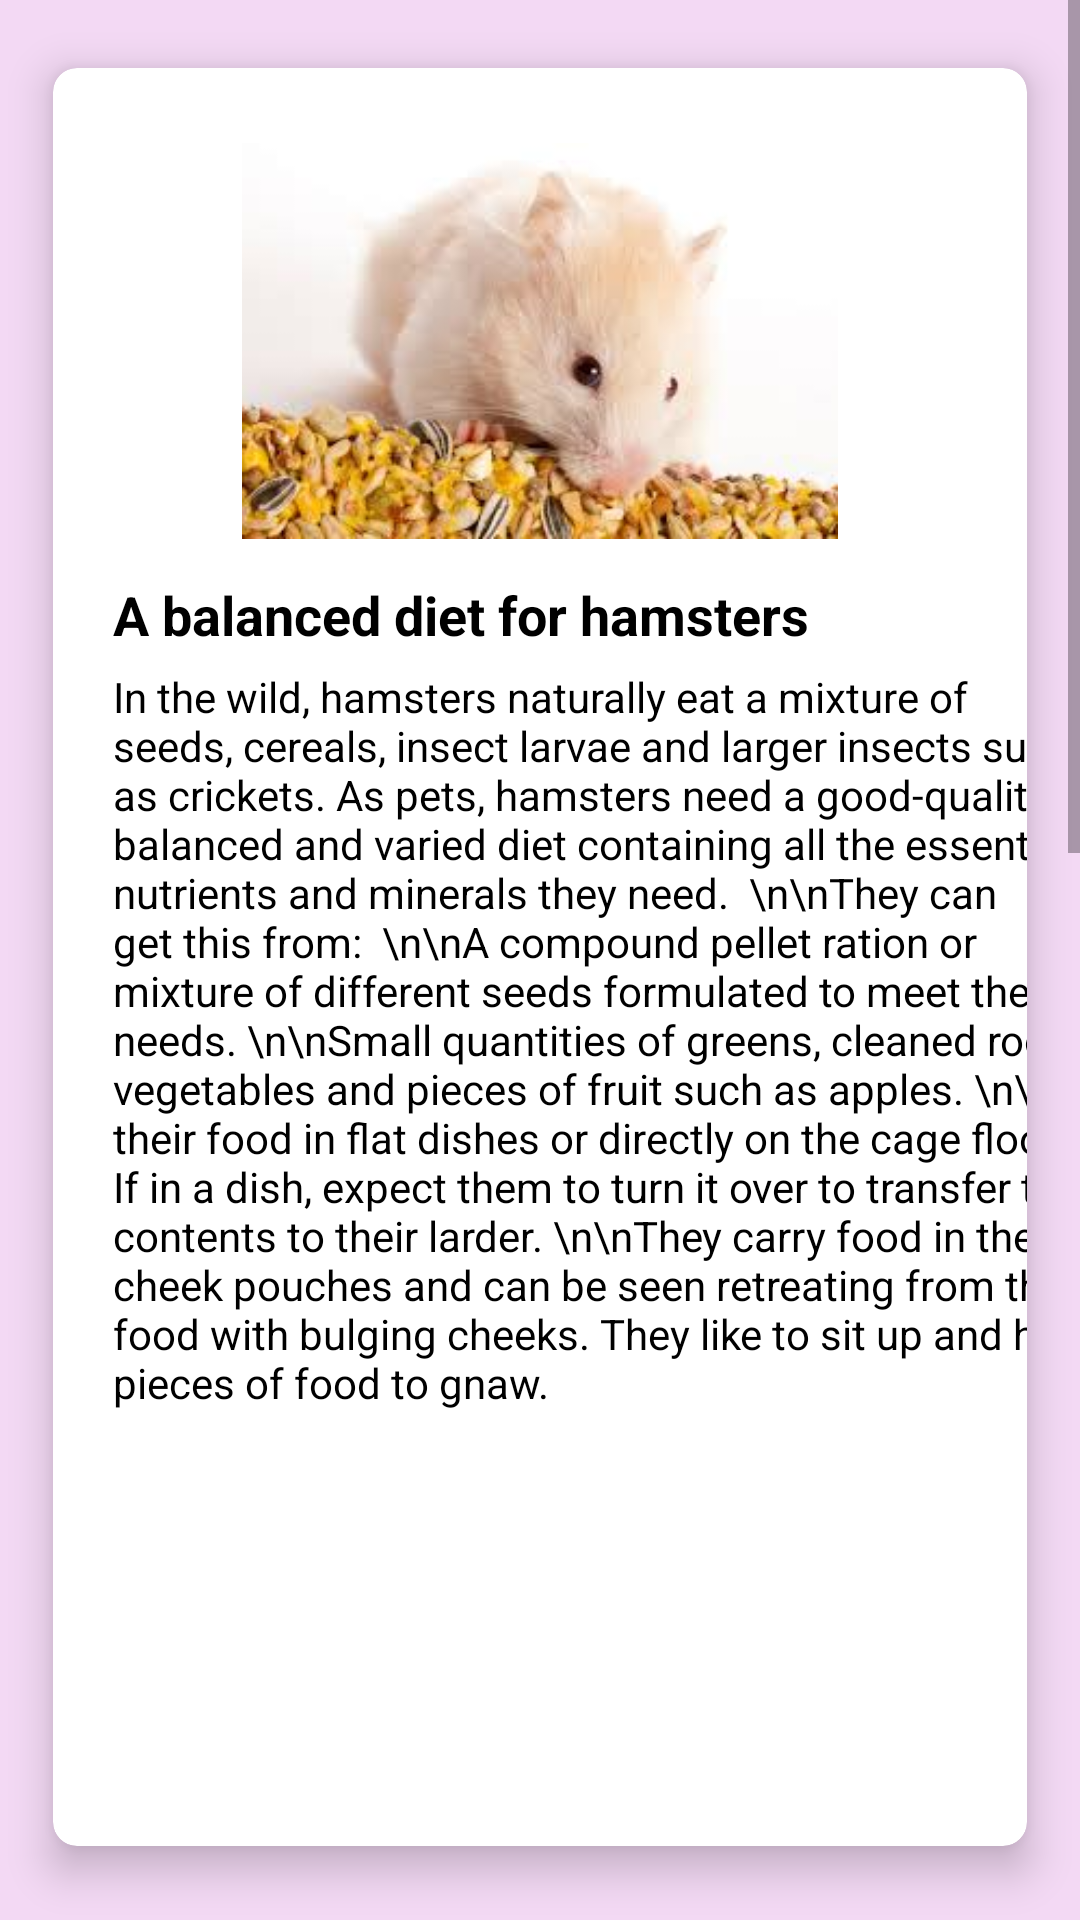

Write the Android layout XML for this screen, with the resource values it uses.
<!-- AndroidManifest.xml: application theme Theme.PetPatrolFYP -->
<!-- res/layout/hamsterdiet.xml -->
<?xml version="1.0" encoding="utf-8"?>
<ScrollView xmlns:android="http://schemas.android.com/apk/res/android"
    xmlns:app="http://schemas.android.com/apk/res-auto"
    xmlns:tools="http://schemas.android.com/tools"
    android:layout_width="match_parent"
    android:layout_height="match_parent"
    android:background="#F3D9F4"
    tools:context=".JohorActivityVet">

    <LinearLayout
        android:layout_width="match_parent"
        android:layout_height="wrap_content"
        android:orientation="vertical">

        <androidx.cardview.widget.CardView
            android:layout_width="match_parent"
            android:layout_height="628dp"
            android:layout_margin="5dp"
            app:cardBackgroundColor="@color/white"
            app:cardCornerRadius="8dp"
            app:cardElevation="8dp"
            app:cardMaxElevation="10dp"
            app:cardPreventCornerOverlap="true"
            app:cardUseCompatPadding="true">

            

            <ImageView
                android:layout_width="wrap_content"
                android:layout_height="142dp"
                android:layout_margin="20dp"
                android:contentDescription="@string/app_name"
                android:padding="5dp"
                android:src="@drawable/hamdiet1" />

            <TextView
                android:layout_width="match_parent"
                android:layout_height="wrap_content"
                android:layout_marginStart="20dp"
                android:layout_marginTop="170dp"
                android:text="A balanced diet for hamsters"
                android:textColor="@color/black"
                android:textSize="18sp"
                android:textStyle="bold" />

            
            
            <TextView
                android:layout_width="342dp"
                android:layout_height="wrap_content"
                android:layout_marginStart="20dp"
                android:layout_marginTop="200dp"
                android:drawablePadding="2dp"
                android:text="In the wild, hamsters naturally eat a mixture of seeds, cereals, insect larvae and larger insects such as crickets. As pets, hamsters need a good-quality, balanced and varied diet containing all the essential nutrients and minerals they need.

\n\nThey can get this from:

\n\nA compound pellet ration or mixture of different seeds formulated to meet their needs.
\n\nSmall quantities of greens, cleaned root vegetables and pieces of fruit such as apples.
\n\nPut their food in flat dishes or directly on the cage floor. If in a dish, expect them to turn it over to transfer the contents to their larder. \n\nThey carry food in their cheek pouches and can be seen retreating from their food with bulging cheeks. They like to sit up and hold pieces of food to gnaw."
                android:textColor="@color/black" />


        </androidx.cardview.widget.CardView>

        <androidx.cardview.widget.CardView
            android:layout_width="match_parent"
            android:layout_height="469dp"
            android:layout_margin="5dp"
            app:cardBackgroundColor="@color/white"
            app:cardCornerRadius="8dp"
            app:cardElevation="8dp"
            app:cardMaxElevation="10dp"
            app:cardPreventCornerOverlap="true"
            app:cardUseCompatPadding="true">

            <ImageView
                android:layout_width="352dp"
                android:layout_height="155dp"
                android:layout_margin="10dp"
                android:contentDescription="@string/app_name"
                android:padding="5dp"
                android:src="@drawable/hamdiet2" />

            
            <TextView
                android:layout_width="match_parent"
                android:layout_height="wrap_content"
                android:layout_marginStart="20dp"
                android:layout_marginTop="180dp"
                android:text="Wet or powdered food for hamsters"
                android:textColor="@color/black"
                android:textSize="18sp"
                android:textStyle="bold" />

            
            
            <TextView
                android:layout_width="344dp"
                android:layout_height="wrap_content"
                android:layout_marginStart="20dp"
                android:layout_marginTop="210dp"
                android:drawablePadding="2dp"
                android:text="You should only give your hamster wet or powdered food if you're advised to by your vet, for example because of dental problems.

\n\nWet food can be difficult to clean from the cage, and it's susceptible to mould and bacteria growth, which can be harmful to your hamster. If your hamster is sick and needs wet food, it's important to remove all traces of it at least twice a day to ensure the food doesn't start to rot."
                android:textColor="@color/black" />


        </androidx.cardview.widget.CardView>

        <androidx.cardview.widget.CardView
            android:layout_width="match_parent"
            android:layout_height="314dp"
            android:layout_margin="5dp"
            app:cardBackgroundColor="@color/white"
            app:cardCornerRadius="8dp"
            app:cardElevation="8dp"
            app:cardMaxElevation="10dp"
            app:cardPreventCornerOverlap="true"
            app:cardUseCompatPadding="true">

            <ImageView
                android:layout_width="352dp"
                android:layout_height="142dp"
                android:layout_margin="10dp"
                android:contentDescription="@string/app_name"
                android:padding="5dp"
                android:src="@drawable/hamdiet3" />

            
            <TextView
                android:layout_width="match_parent"
                android:layout_height="wrap_content"
                android:layout_marginStart="20dp"
                android:layout_marginTop="160dp"
                android:text="Poisonous Food"
                android:textColor="@color/black"
                android:textSize="18sp"
                android:textStyle="bold" />

            
            
            <TextView
                android:layout_width="344dp"
                android:layout_height="wrap_content"
                android:layout_marginStart="20dp"
                android:layout_marginTop="190dp"
                android:drawablePadding="2dp"
                android:text="Don't give them grapes or rhubarb, as these can be poisonous to rodents."
                android:textColor="@color/black" />

        </androidx.cardview.widget.CardView>


    </LinearLayout>

</ScrollView>
<!-- resources referenced by this layout -->
<resources>
  <color name="black">#FF000000</color>
  <color name="white">#FFFFFFFF</color>
  <!-- drawable hamdiet1: jpg bitmap (drawable, 7027 bytes) -->
  <!-- drawable hamdiet2: jpg bitmap (drawable, 8141 bytes) -->
  <!-- drawable hamdiet3: jpg bitmap (drawable, 14305 bytes) -->
  <string name="app_name">Pet Patrol FYP</string>
  <style name="Theme.PetPatrolFYP" parent="Base.Theme.PetPatrolFYP" />
  <style name="Base.Theme.PetPatrolFYP" parent="Theme.AppCompat.DayNight.NoActionBar">
          
          
      </style>
</resources>
